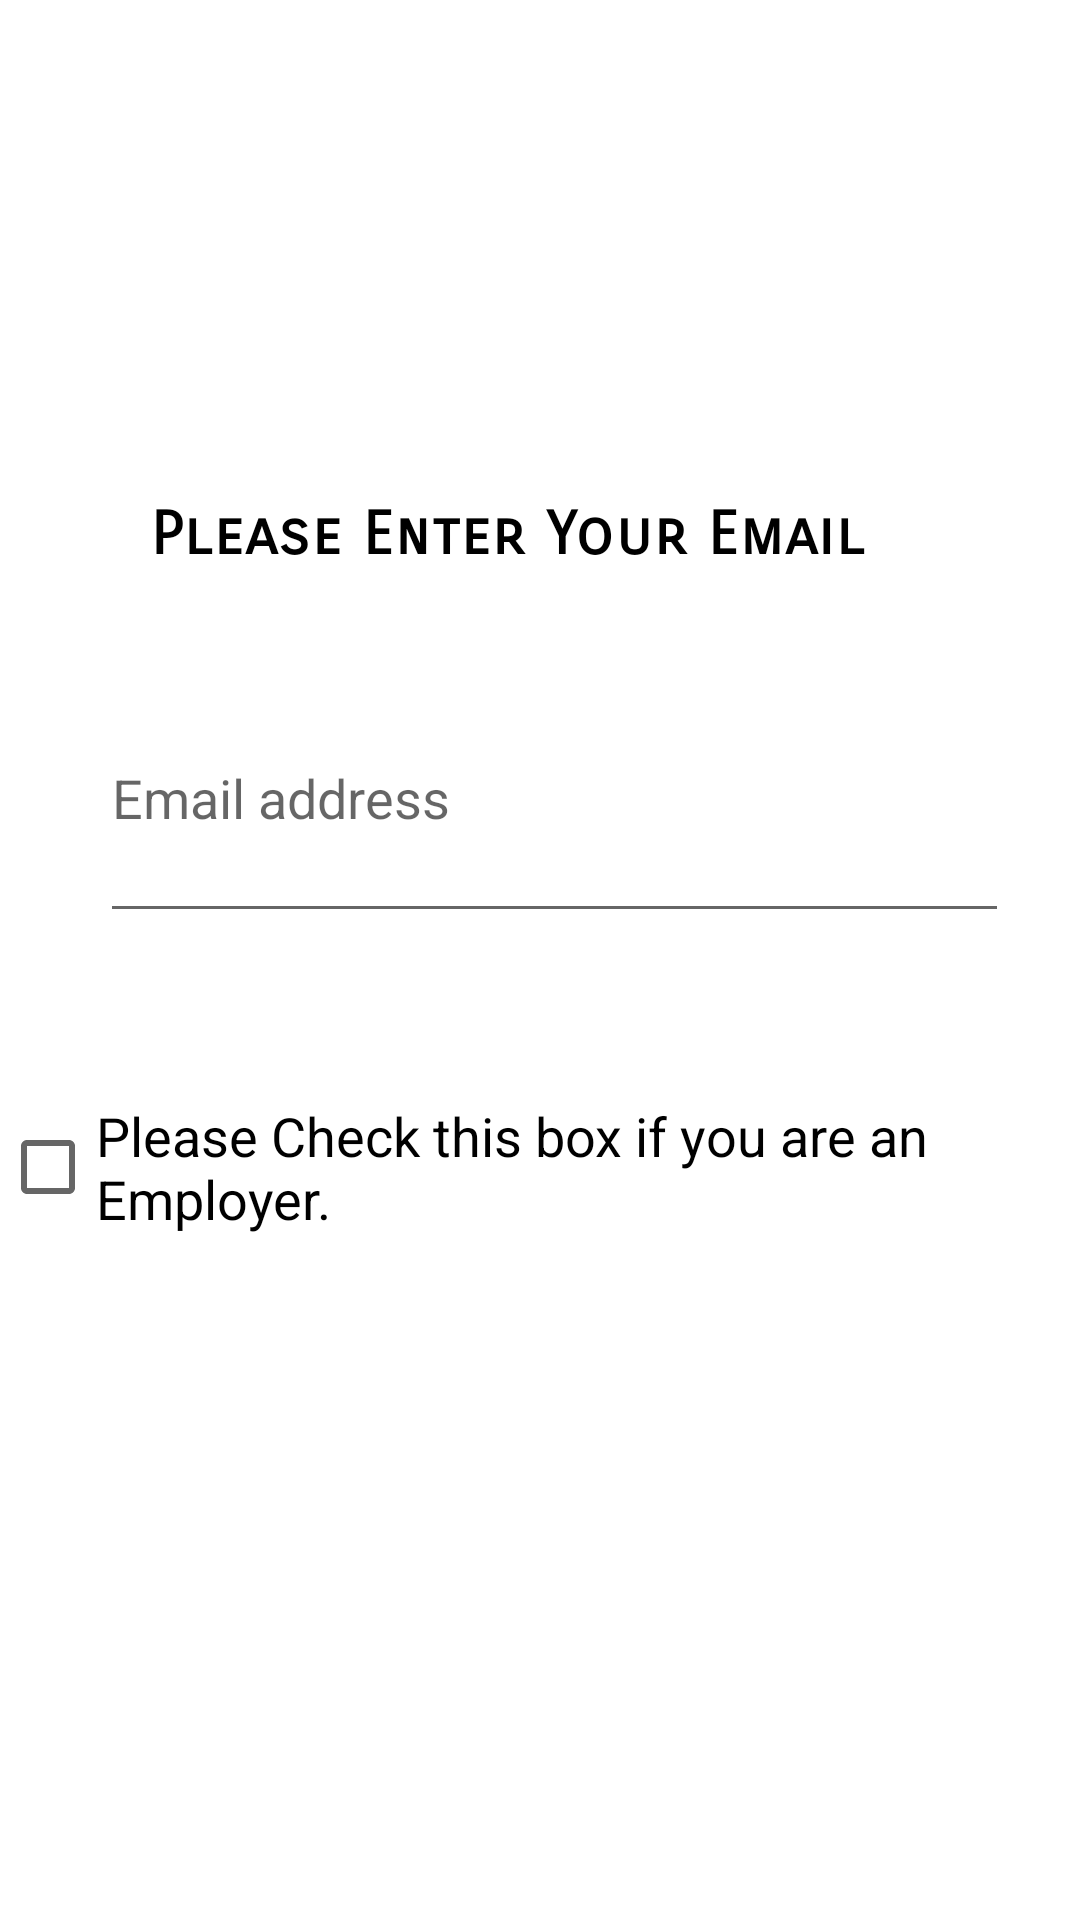

Here is an Android app screen rendered from its layout file. Give the layout XML and the strings, colors and styles it references.
<!-- AndroidManifest.xml: application theme Theme.UPDESK -->
<!-- res/layout/activity_employer_reset_password.xml -->
<?xml version="1.0" encoding="utf-8"?>
<androidx.constraintlayout.widget.ConstraintLayout xmlns:android="http://schemas.android.com/apk/res/android"
    xmlns:app="http://schemas.android.com/apk/res-auto"
    xmlns:tools="http://schemas.android.com/tools"
    android:layout_width="match_parent"
    android:layout_height="match_parent"
    tools:context=".EmployerActivities.EmployerResetPassword">

    <TextView
        android:id="@+id/textView"
        android:layout_width="268dp"
        android:layout_height="62dp"
        android:layout_marginTop="156dp"
        android:fontFamily="sans-serif-smallcaps"
        android:padding="10dp"
        android:text="Please Enter Your Email"
        android:textAppearance="@style/TextAppearance.Material3.BodyLarge"
        android:textColor="@color/black"
        android:textSize="20sp"
        android:textStyle="bold"
        app:layout_constraintEnd_toEndOf="parent"
        app:layout_constraintHorizontal_bias="0.433"
        app:layout_constraintStart_toStartOf="parent"
        app:layout_constraintTop_toTopOf="parent" />

    <EditText
        android:id="@+id/etemail"
        android:layout_width="303dp"
        android:layout_height="93dp"
        android:hint="@string/email_address"
        app:layout_constraintEnd_toEndOf="parent"
        app:layout_constraintHorizontal_bias="0.583"
        app:layout_constraintStart_toStartOf="parent"
        app:layout_constraintTop_toBottomOf="@+id/textView" />

    <FrameLayout
        android:id="@+id/framelayout"
        android:layout_width="match_parent"

        android:layout_height="wrap_content"
        android:layout_marginBottom="168dp"
        app:layout_constraintBottom_toBottomOf="parent"
        app:layout_constraintEnd_toEndOf="parent">

        <ProgressBar
            android:id="@+id/ProgressBarLogin"
            android:layout_width="30dp"
            android:layout_height="30dp"
            android:layout_gravity="center"
            android:visibility="invisible" />
    </FrameLayout>

    <com.google.android.material.button.MaterialButton
        android:id="@+id/mtBtnEmployerLogIn"
        android:layout_width="match_parent"
        android:layout_height="wrap_content"

        android:background="@drawable/btn_bg_rc"
        android:text="Confirm"
        app:cornerRadius="8dp"
        android:layout_marginTop="15dp"
        app:layout_constraintBottom_toBottomOf="parent"
        app:layout_constraintEnd_toEndOf="parent"
        app:layout_constraintHorizontal_bias="0.0"
        app:layout_constraintStart_toStartOf="parent"
        app:layout_constraintTop_toBottomOf="@+id/etemail"
        app:layout_constraintVertical_bias="0.352" />

    <CheckBox
        android:layout_width="wrap_content"
        android:layout_height="wrap_content"
        android:layout_marginTop="25dp"
        android:id="@+id/empchkbox"
        android:textSize="18sp"

        android:text="Please Check this box if you are an Employer."
        app:layout_constraintBottom_toTopOf="@+id/framelayout"
        app:layout_constraintEnd_toEndOf="parent"
        app:layout_constraintHorizontal_bias="0.536"
        app:layout_constraintStart_toStartOf="parent"
        app:layout_constraintTop_toBottomOf="@+id/etemail" />

</androidx.constraintlayout.widget.ConstraintLayout>
<!-- resources referenced by this layout -->
<resources>
  <string name="email_address">Email address</string>
  <style name="Theme.UPDESK" parent="Theme.MaterialComponents.DayNight.DarkActionBar">
          
          <item name="colorPrimary">#040453</item>
          <item name="colorPrimaryVariant">#141668</item>
          <item name="colorOnPrimary">@color/white</item>
          
          <item name="colorSecondary">@color/teal_200</item>
          <item name="colorSecondaryVariant">@color/teal_700</item>
          <item name="colorOnSecondary">@color/black</item>
          
          <item name="android:statusBarColor">?attr/colorPrimaryVariant</item>
          
      </style>
  <!-- not gathered from this repository: default colours our renderer supplied (Android Studio template values) -->
  <color name="teal_200">#FF03DAC5</color>
  <color name="teal_700">#FF018786</color>
  <color name="black">#FF000000</color>
  <color name="white">#FFFFFFFF</color>
</resources>
